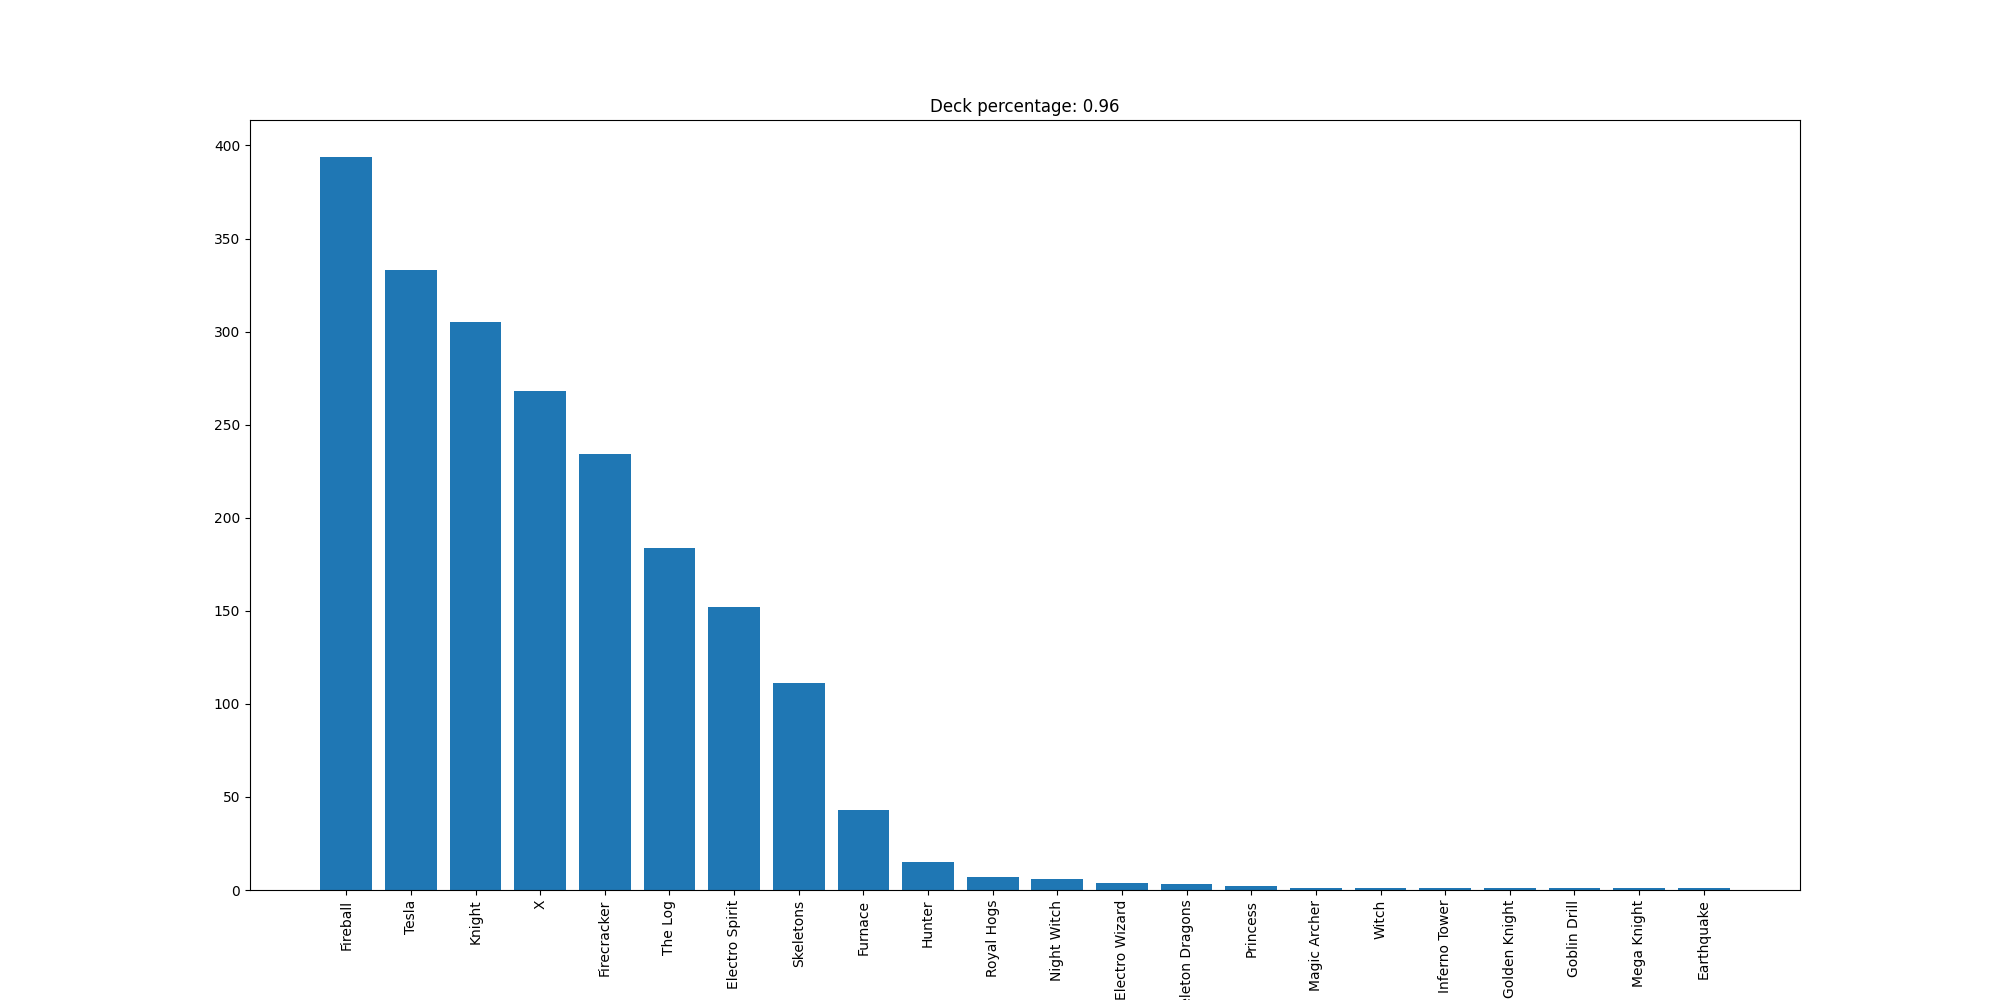

Values plotted in this chart, from the file beside it:
Fireball, 394
Tesla, 333
Knight, 305
X, 268
Firecracker, 234
The Log, 184
Electro Spirit, 152
Skeletons, 111
Furnace, 43
Hunter, 15
Royal Hogs, 7
Night Witch, 6
Electro Wizard, 4
Skeleton Dragons, 3
Princess, 2
Magic Archer, 1
Witch, 1
Inferno Tower, 1
Golden Knight, 1
Goblin Drill, 1
Mega Knight, 1
Earthquake, 1
